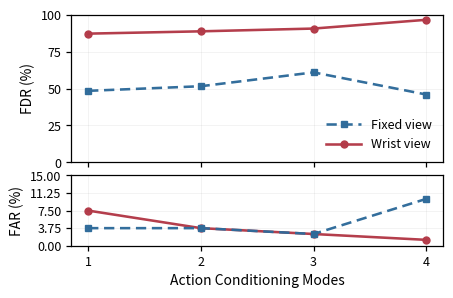
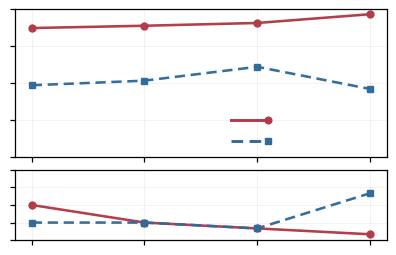

Write the Python code that produced these figures, in order.
from __future__ import annotations

import argparse
from pathlib import Path

import matplotlib.pyplot as plt
import numpy as np


plt.rcParams["svg.fonttype"] = "none"

K = np.asarray([1, 2, 3, 4], dtype=float)


def pct(num, den):
    return 100.0 * np.asarray(num, dtype=float) / float(den)


TASKS = {
    "needle_pickup": {
        "fdr_fix": pct([84, 65, 104, 57], 120),
        "fdr_wrist": pct([98, 103, 109, 116], 120),
        "far_fix": pct([1, 2, 2, 2], 20),
        "far_wrist": pct([0, 0, 0, 0], 20),
    },
    "ring_over_post": {
        "fdr_fix": pct([30, 40, 38, 26], 120),
        "fdr_wrist": pct([113, 112, 107, 115], 120),
        "far_fix": pct([2, 0, 0, 0], 20),
        "far_wrist": pct([6, 3, 2, 1], 20),
    },
    "tissue_retraction": {
        "fdr_fix": pct([35, 39, 38, 38], 40),
        "fdr_wrist": pct([38, 40, 40, 40], 40),
        "far_fix": pct([0, 0, 0, 0], 20),
        "far_wrist": pct([0, 0, 0, 0], 20),
    },
    "shunt_insertion": {
        "fdr_fix": pct([6, 21, 15, 26], 40),
        "fdr_wrist": pct([30, 29, 34, 38], 40),
        "far_fix": pct([0, 1, 0, 6], 20),
        "far_wrist": pct([0, 0, 0, 0], 20),
    },
}

TOTAL = {
    "fdr_fix": pct([155, 165, 195, 147], 320),
    "fdr_wrist": pct([279, 284, 290, 309], 320),
    "far_fix": pct([3, 3, 2, 8], 80),
    "far_wrist": pct([6, 3, 2, 1], 80),
}

# Muted, paper-friendly colors
FIX_COLOR = "#2F6B9A"      # muted deep blue
WRIST_COLOR = "#B23A48"    # muted rose red

FIX_LS = (0, (4.0, 2.2))
WRIST_LS = "-"

FIX_MARKER = "s"
WRIST_MARKER = "o"


def style_axis(ax, ylim, with_text: bool, metric: str, is_bottom: bool):
    ax.set_xlim(0.85, 4.15)
    ax.set_ylim(*ylim)
    ax.set_xticks([1, 2, 3, 4])
    ax.set_yticks(np.linspace(ylim[0], ylim[1], 5))

    ax.grid(True, linewidth=0.45, alpha=0.25)

    for spine in ax.spines.values():
        spine.set_linewidth(0.9)

    ax.tick_params(axis="both", width=0.9, length=3.5)

    if with_text:
        ax.set_ylabel("FDR (%)" if metric == "fdr" else "FAR (%)", fontsize=10)
        if is_bottom:
            ax.set_xlabel("Action Conditioning Modes", fontsize=10)
        ax.tick_params(axis="both", labelsize=9)
    else:
        ax.set_xlabel("")
        ax.set_ylabel("")
        ax.set_title("")
        ax.set_xticklabels([])
        ax.set_yticklabels([])


def plot_metric(ax, metric: str, ylim: tuple[float, float], show_task_curves: bool,
                with_text: bool, is_bottom: bool):
    if show_task_curves:
        for data in TASKS.values():
            ax.plot(
                K,
                data[f"{metric}_wrist"],
                color=WRIST_COLOR,
                linestyle=WRIST_LS,
                marker=WRIST_MARKER,
                markersize=3.0,
                linewidth=0.8,
                alpha=0.23,
                zorder=1,
            )
            ax.plot(
                K,
                data[f"{metric}_fix"],
                color=FIX_COLOR,
                linestyle=FIX_LS,
                marker=FIX_MARKER,
                markersize=3.0,
                linewidth=0.8,
                alpha=0.23,
                zorder=1,
            )

    wrist_line, = ax.plot(
        K,
        TOTAL[f"{metric}_wrist"],
        color=WRIST_COLOR,
        linestyle=WRIST_LS,
        marker=WRIST_MARKER,
        markersize=5.0,
        linewidth=1.85,
        alpha=0.98,
        zorder=5,
        label="Wrist view",
    )
    fix_line, = ax.plot(
        K,
        TOTAL[f"{metric}_fix"],
        color=FIX_COLOR,
        linestyle=FIX_LS,
        marker=FIX_MARKER,
        markersize=5.0,
        linewidth=1.85,
        alpha=0.98,
        zorder=6,
        label="Fixed view",
    )

    style_axis(ax, ylim, with_text=with_text, metric=metric, is_bottom=is_bottom)

    return fix_line, wrist_line


def draw_handle_only_legend(ax):
    """Draw legend samples only, no labels, at bottom right."""
    x0 = 0.58
    x1 = 0.68
    y0 = 0.11
    dy = 0.14

    specs = [
        (FIX_COLOR, FIX_LS, FIX_MARKER),
        (WRIST_COLOR, WRIST_LS, WRIST_MARKER),
    ]

    for i, (color, linestyle, marker) in enumerate(specs):
        y = y0 + i * dy
        ax.plot(
            [x0, x1],
            [y, y],
            transform=ax.transAxes,
            color=color,
            linestyle=linestyle,
            linewidth=2.1,
            marker=marker,
            markersize=4.8,
            markevery=[1],
            clip_on=False,
            zorder=100,
        )


def make_figure(width: float, height: float, show_task_curves: bool,
                fdr_only: bool, with_text: bool):
    if fdr_only:
        fig, ax = plt.subplots(figsize=(width, height))
        fig.patch.set_alpha(0.0)
        ax.patch.set_alpha(0.0)

        handles = plot_metric(
            ax=ax,
            metric="fdr",
            ylim=(0.0, 100.0),
            show_task_curves=show_task_curves,
            with_text=with_text,
            is_bottom=True,
        )

        axes = [ax]
    else:
        fig, axes = plt.subplots(
            2,
            1,
            figsize=(width, height),
            sharex=True,
            gridspec_kw={"height_ratios": [2.1, 1.0], "hspace": 0.12},
        )
        fig.patch.set_alpha(0.0)

        for ax in axes:
            ax.patch.set_alpha(0.0)

        handles = plot_metric(
            ax=axes[0],
            metric="fdr",
            ylim=(0.0, 100.0),
            show_task_curves=show_task_curves,
            with_text=with_text,
            is_bottom=False,
        )
        plot_metric(
            ax=axes[1],
            metric="far",
            ylim=(0.0, 15.0),
            show_task_curves=show_task_curves,
            with_text=with_text,
            is_bottom=True,
        )

    if with_text:
        axes[0].legend(
            handles=list(handles),
            labels=["Fixed view", "Wrist view"],
            loc="lower right",
            fontsize=9,
            frameon=False,
            handlelength=2.8,
        )
    else:
        draw_handle_only_legend(axes[0])

    fig.tight_layout(pad=0.15)
    return fig


def main():
    parser = argparse.ArgumentParser()
    parser.add_argument("--out", type=str, default="action_ablation_clean.svg")
    parser.add_argument("--width", type=float, default=4.8)
    parser.add_argument("--height", type=float, default=3.0)
    parser.add_argument("--show_task_curves", action="store_true")
    parser.add_argument("--fdr_only", action="store_true")
    args = parser.parse_args()

    out_path = Path(args.out).expanduser().resolve()

    fig_text = make_figure(
        width=args.width,
        height=args.height,
        show_task_curves=args.show_task_curves,
        fdr_only=args.fdr_only,
        with_text=True,
    )
    fig_clean = make_figure(
        width=args.width,
        height=args.height,
        show_task_curves=args.show_task_curves,
        fdr_only=args.fdr_only,
        with_text=False,
    )

    fig_text.canvas.manager.set_window_title("Preview with text")
    fig_clean.canvas.manager.set_window_title("Clean figure to save")

    def on_key(event):
        if event.key == "s":
            out_path.parent.mkdir(parents=True, exist_ok=True)
            fig_clean.savefig(
                out_path,
                format="svg",
                transparent=True,
                bbox_inches="tight",
                pad_inches=0.01,
            )
            print(f"[SAVE] {out_path}")
        elif event.key in {"q", "escape"}:
            plt.close(fig_text)
            plt.close(fig_clean)

    fig_text.canvas.mpl_connect("key_press_event", on_key)
    fig_clean.canvas.mpl_connect("key_press_event", on_key)

    print("[INFO] Two windows opened: text preview + clean figure.")
    print("[INFO] Press s in either window to save the clean SVG. Press q/Esc to close.")
    plt.show()


if __name__ == "__main__":
    main()
